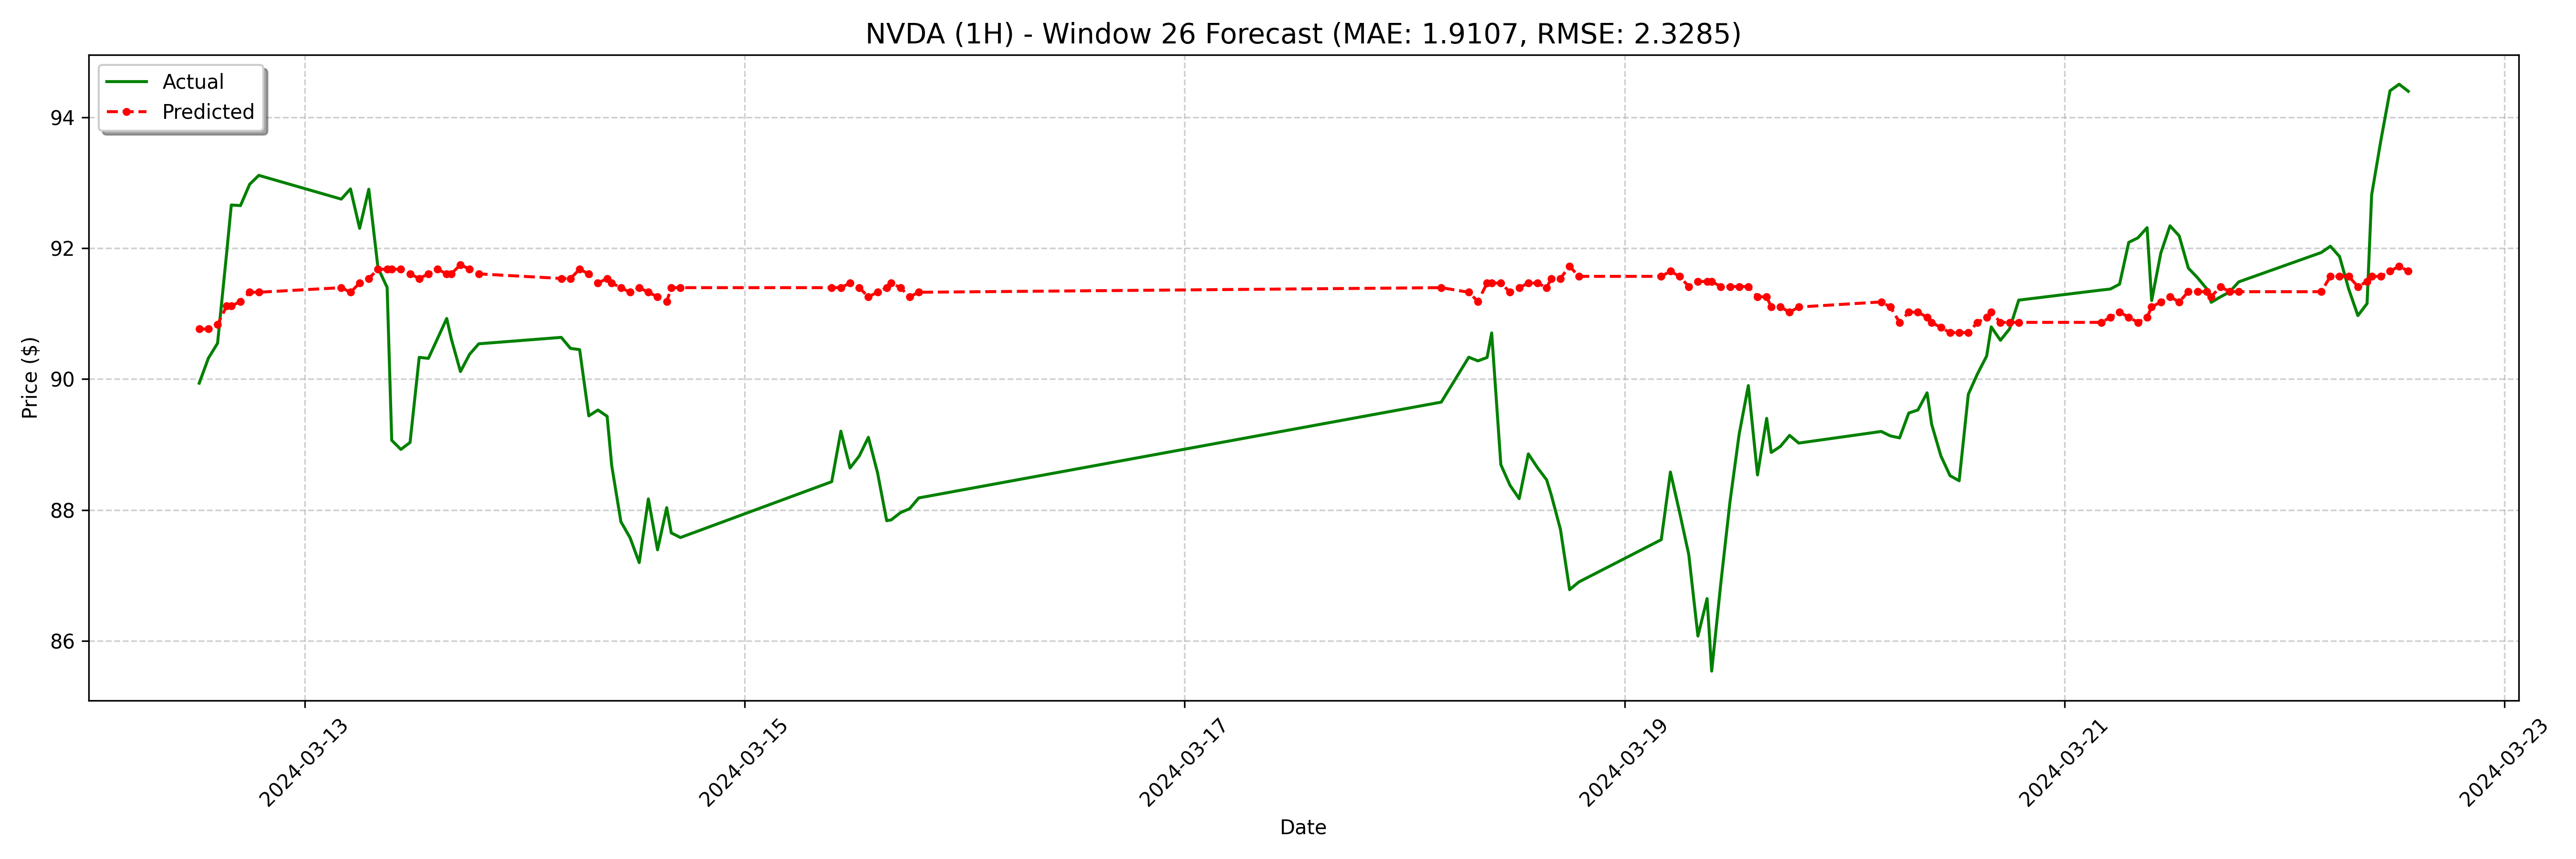

Data behind this chart, as committed beside it:
date, actual, forecast
2024-03-12 12:30:00-04:00, 89.94, 90.76
2024-03-12 13:30:00-04:00, 90.32, 90.76
2024-03-12 14:30:00-04:00, 90.55, 90.83
2024-03-12 15:30:00-04:00, 91.94, 91.12
2024-03-12 16:00:00-04:00, 92.66, 91.12
2024-03-12 17:00:00-04:00, 92.65, 91.19
2024-03-12 18:00:00-04:00, 92.97, 91.33
2024-03-12 19:00:00-04:00, 93.11, 91.33
2024-03-13 04:00:00-04:00, 92.75, 91.4
2024-03-13 05:00:00-04:00, 92.91, 91.33
2024-03-13 06:00:00-04:00, 92.3, 91.47
2024-03-13 07:00:00-04:00, 92.9, 91.54
2024-03-13 08:00:00-04:00, 91.7, 91.68
2024-03-13 09:00:00-04:00, 91.4, 91.68
2024-03-13 09:30:00-04:00, 89.06, 91.68
2024-03-13 10:30:00-04:00, 88.93, 91.68
2024-03-13 11:30:00-04:00, 89.03, 91.61
2024-03-13 12:30:00-04:00, 90.33, 91.54
2024-03-13 13:30:00-04:00, 90.32, 91.61
2024-03-13 14:30:00-04:00, 90.62, 91.68
2024-03-13 15:30:00-04:00, 90.93, 91.61
2024-03-13 16:00:00-04:00, 90.62, 91.61
2024-03-13 17:00:00-04:00, 90.12, 91.75
2024-03-13 18:00:00-04:00, 90.38, 91.68
2024-03-13 19:00:00-04:00, 90.54, 91.61
2024-03-14 04:00:00-04:00, 90.64, 91.54
2024-03-14 05:00:00-04:00, 90.47, 91.54
2024-03-14 06:00:00-04:00, 90.45, 91.68
2024-03-14 07:00:00-04:00, 89.44, 91.61
2024-03-14 08:00:00-04:00, 89.53, 91.47
2024-03-14 09:00:00-04:00, 89.43, 91.54
2024-03-14 09:30:00-04:00, 88.68, 91.47
2024-03-14 10:30:00-04:00, 87.82, 91.4
2024-03-14 11:30:00-04:00, 87.58, 91.33
2024-03-14 12:30:00-04:00, 87.2, 91.4
2024-03-14 13:30:00-04:00, 88.17, 91.33
2024-03-14 14:30:00-04:00, 87.39, 91.26
2024-03-14 15:30:00-04:00, 88.04, 91.19
2024-03-14 16:00:00-04:00, 87.65, 91.4
2024-03-14 17:00:00-04:00, 87.58, 91.4
2024-03-15 09:30:00-04:00, 88.43, 91.4
2024-03-15 10:30:00-04:00, 89.2, 91.4
2024-03-15 11:30:00-04:00, 88.64, 91.47
2024-03-15 12:30:00-04:00, 88.82, 91.4
2024-03-15 13:30:00-04:00, 89.11, 91.26
2024-03-15 14:30:00-04:00, 88.57, 91.33
2024-03-15 15:30:00-04:00, 87.84, 91.4
2024-03-15 16:00:00-04:00, 87.85, 91.47
2024-03-15 17:00:00-04:00, 87.96, 91.4
2024-03-15 18:00:00-04:00, 88.02, 91.26
2024-03-15 19:00:00-04:00, 88.19, 91.33
2024-03-18 04:00:00-04:00, 89.65, 91.4
2024-03-18 07:00:00-04:00, 90.33, 91.33
2024-03-18 08:00:00-04:00, 90.28, 91.19
2024-03-18 09:00:00-04:00, 90.33, 91.47
2024-03-18 09:30:00-04:00, 90.7, 91.47
2024-03-18 10:30:00-04:00, 88.69, 91.47
2024-03-18 11:30:00-04:00, 88.38, 91.33
2024-03-18 12:30:00-04:00, 88.17, 91.4
2024-03-18 13:30:00-04:00, 88.86, 91.47
... 68 more rows
